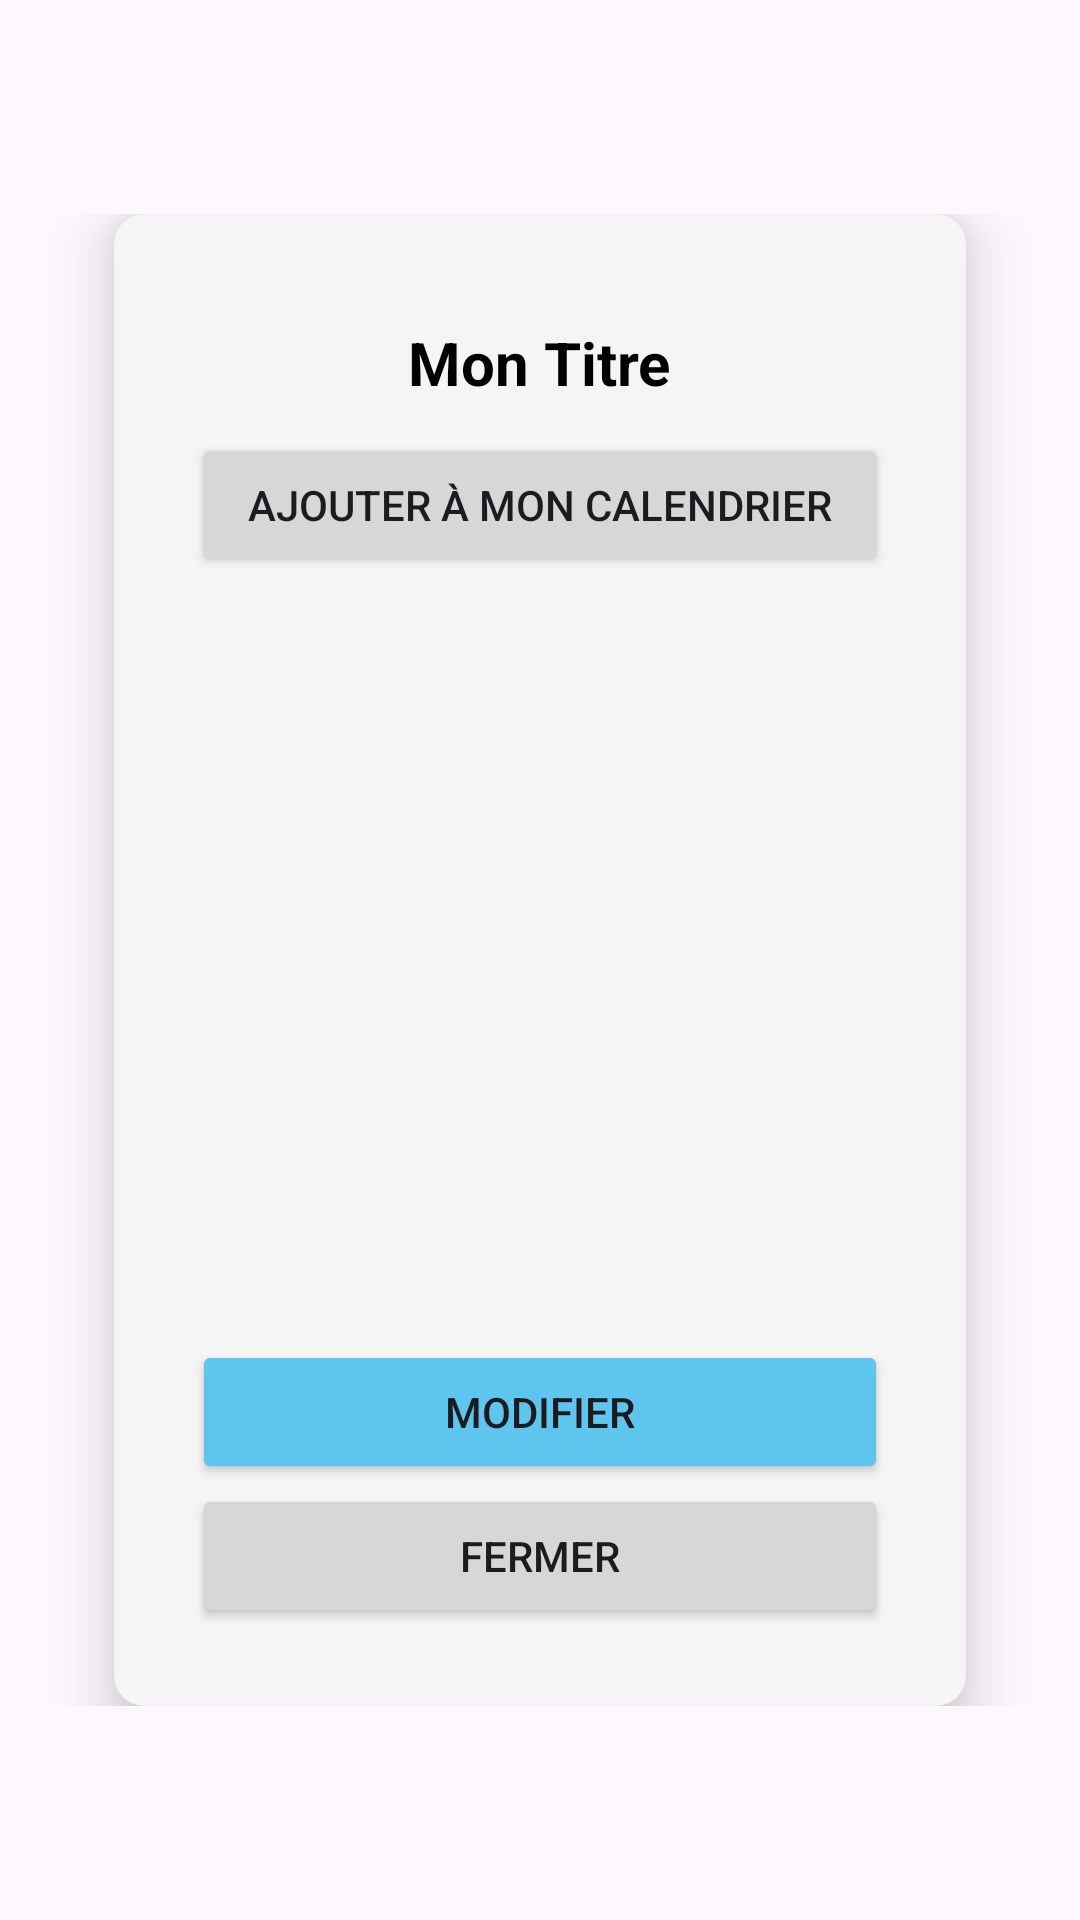

Layout XML and referenced resources for this Android screen:
<!-- AndroidManifest.xml: application theme Theme.IFT1155_Projet -->
<!-- res/layout/popup_card.xml -->
<?xml version="1.0" encoding="utf-8"?>

<LinearLayout xmlns:android="http://schemas.android.com/apk/res/android"
    xmlns:app="http://schemas.android.com/apk/res-auto"
    android:layout_width="match_parent"
    android:layout_height="match_parent"
    android:paddingLeft="10dp"
    android:paddingRight="10dp"
    android:gravity="center">
<ScrollView
    android:layout_width="match_parent"
    android:layout_height="wrap_content">
    <androidx.cardview.widget.CardView
        android:layout_marginHorizontal="28dp"
        android:backgroundTint="#F5F5F5"
        android:layout_width="match_parent"
        android:layout_height="wrap_content"
        app:cardCornerRadius="10dp"
        app:cardElevation="12dp"
        app:contentPadding="16dp"
        >

        <LinearLayout
            android:padding="10dp"
            android:layout_width="match_parent"
            android:layout_height="match_parent"
            android:orientation="vertical">

            <TextView
                android:id="@+id/titleText"
                android:layout_gravity="center"
                android:layout_width="wrap_content"
                android:layout_height="wrap_content"
                android:text="Mon Titre"
                android:textColor="@color/black"
                android:textSize="20sp"
                android:textStyle="bold"
                android:padding="10dp"/>
            <Button
                android:id="@+id/cardAjouterCalendrier"
                android:layout_width="match_parent"
                android:layout_height="wrap_content"
                android:text="@string/ajouter_mon_calendrier" />
            <TextView
                android:id="@+id/cardAuteur"
                android:layout_gravity="left"
                android:layout_width="wrap_content"
                android:layout_height="wrap_content"
                android:textSize="12sp"
                android:textStyle="bold"
                android:padding="10dp"/>
            <TextView
                android:id="@+id/cardDescription"
                android:layout_gravity="left"
                android:layout_width="wrap_content"
                android:layout_height="wrap_content"
                android:textSize="12sp"
                android:textStyle="bold"
                android:padding="10dp"/>
            <TextView
                android:id="@+id/cardDateCreation"
                android:layout_gravity="left"
                android:layout_width="wrap_content"
                android:layout_height="wrap_content"
                android:textSize="12sp"
                android:textStyle="bold"
                android:padding="10dp"/>
            <TextView
                android:id="@+id/cardDateEcheance"
                android:layout_gravity="left"
                android:layout_width="wrap_content"
                android:layout_height="wrap_content"
                android:textSize="12sp"
                android:textStyle="bold"
                android:padding="10dp"/>
            <TextView
                android:id="@+id/cardImportance"
                android:layout_gravity="left"
                android:layout_width="wrap_content"
                android:layout_height="wrap_content"
                android:textSize="12sp"
                android:textStyle="bold"
                android:padding="10dp"/>
            <TextView
                android:id="@+id/cardTempsRestant"
                android:layout_gravity="left"
                android:layout_width="wrap_content"
                android:layout_height="wrap_content"
                android:textSize="12sp"
                android:textStyle="bold"
                android:padding="10dp"/>
            <TextView
                android:id="@+id/cardEtat"
                android:layout_gravity="left"
                android:layout_width="wrap_content"
                android:layout_height="wrap_content"
                android:textSize="12sp"
                android:textStyle="bold"
                android:padding="10dp"/>
            <Button
                android:id="@+id/cardButtonModifier"
                android:layout_width="match_parent"
                android:layout_height="wrap_content"
                android:backgroundTint="@color/lowPrio"
                android:text="@string/modifier" />
            <Button
                android:id="@+id/cardButtonFermer"
                android:layout_width="match_parent"
                android:layout_height="wrap_content"
                android:text="@string/fermer2" />

        </LinearLayout>

    </androidx.cardview.widget.CardView>
</ScrollView>
</LinearLayout>
<!-- resources referenced by this layout -->
<resources>
  <color name="black">#FF000000</color>
  <color name="lowPrio">#5EC5EE</color>
  <string name="ajouter_mon_calendrier">Ajouter à mon calendrier</string>
  <string name="fermer2">Fermer</string>
  <string name="modifier">Modifier</string>
  <style name="Theme.IFT1155_Projet" parent="Base.Theme.IFT1155_Projet" />
  <style name="Base.Theme.IFT1155_Projet" parent="Theme.Material3.DayNight.NoActionBar">
  
      </style>
</resources>
